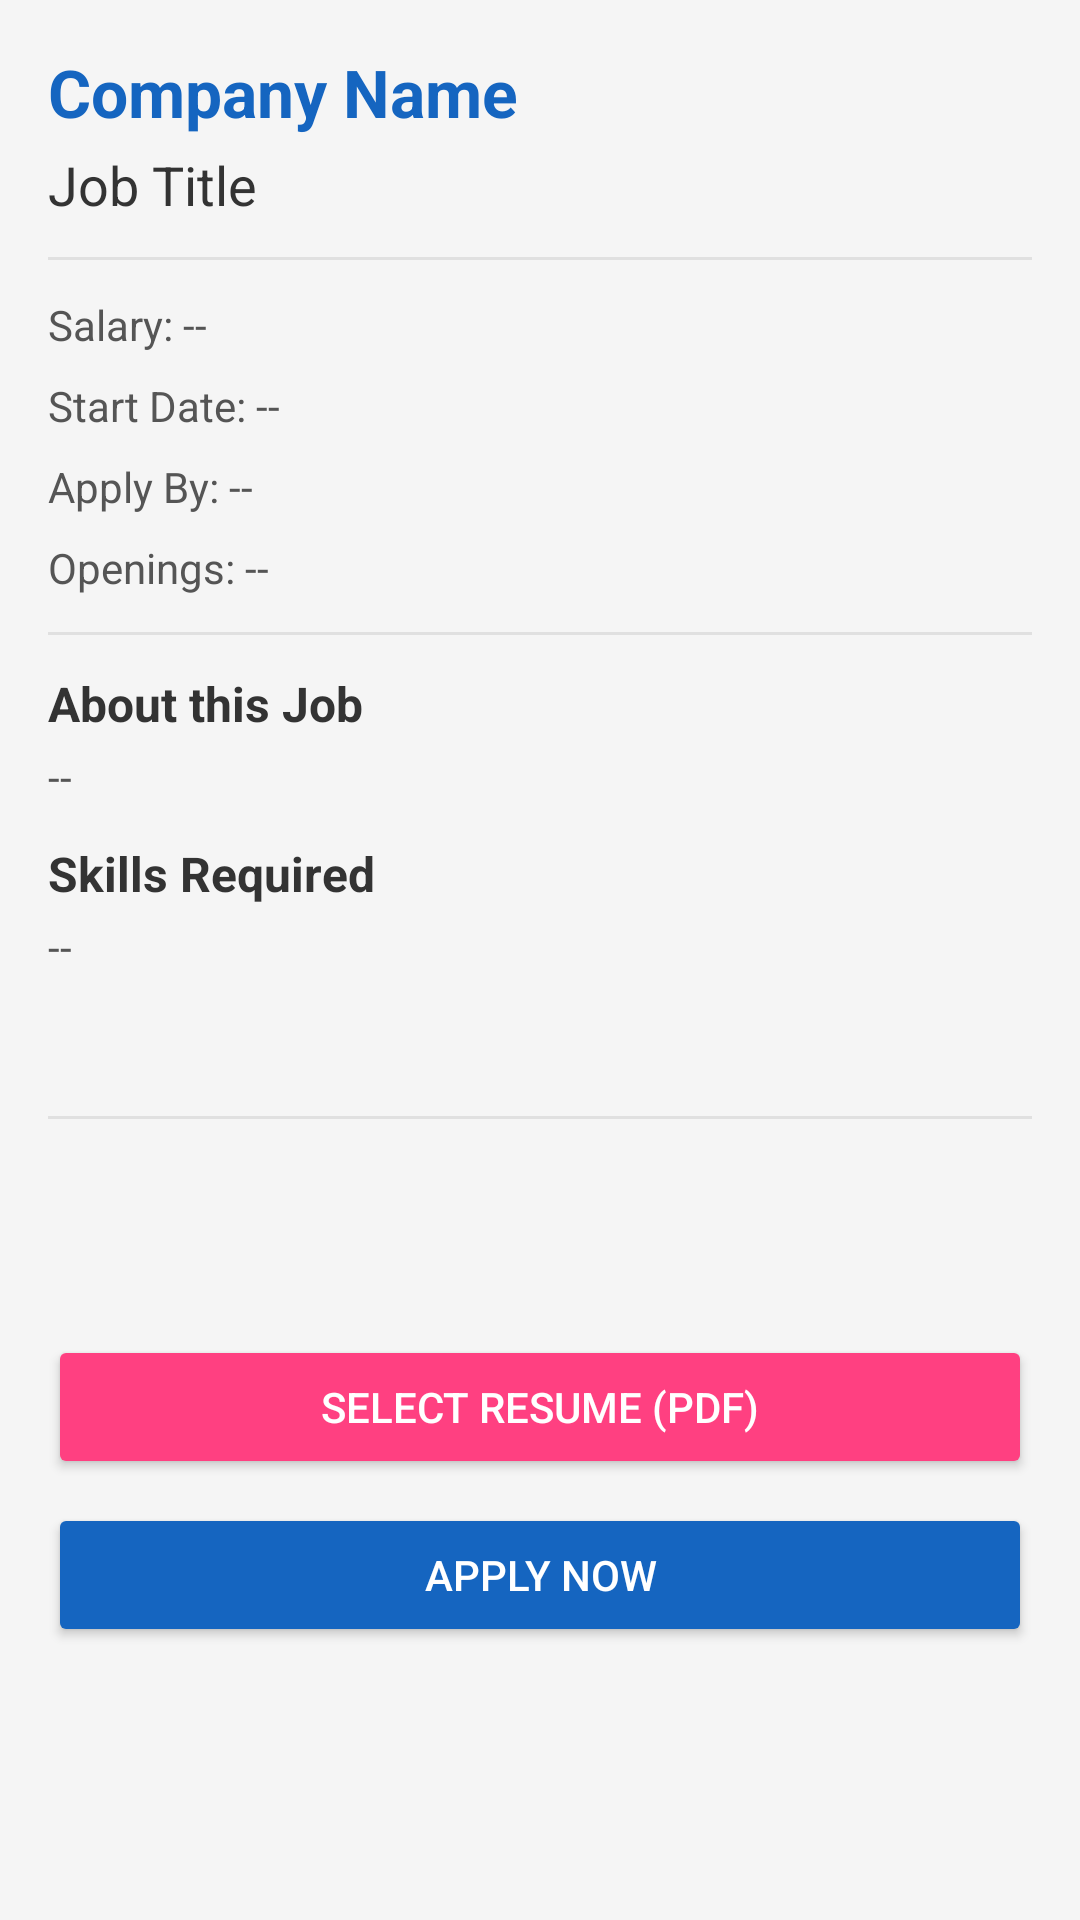

Android layout source for this screen:
<!-- AndroidManifest.xml: application theme Theme.JobPortal -->
<!-- res/layout/activity_job_details.xml -->
<?xml version="1.0" encoding="utf-8"?>
<ScrollView
    xmlns:android="http://schemas.android.com/apk/res/android"
    android:layout_width="match_parent"
    android:layout_height="match_parent"
    android:background="#F5F5F5">

    <LinearLayout
        android:layout_width="match_parent"
        android:layout_height="wrap_content"
        android:orientation="vertical"
        android:padding="16dp">

        
        <TextView
            android:id="@+id/CompanyNameTv"
            android:layout_width="match_parent"
            android:layout_height="wrap_content"
            android:text="Company Name"
            android:textSize="22sp"
            android:textStyle="bold"
            android:textColor="@color/colorPrimary"
            android:layout_marginBottom="4dp" />

        
        <TextView
            android:id="@+id/JobTitleTv"
            android:layout_width="match_parent"
            android:layout_height="wrap_content"
            android:text="Job Title"
            android:textSize="18sp"
            android:textColor="#333333"
            android:layout_marginBottom="12dp" />

        
        <View
            android:layout_width="match_parent"
            android:layout_height="1dp"
            android:background="#E0E0E0"
            android:layout_marginBottom="12dp" />

        
        <TextView
            android:id="@+id/JobSalaryTv"
            android:layout_width="match_parent"
            android:layout_height="wrap_content"
            android:text="Salary: --"
            android:textSize="14sp"
            android:textColor="#555555"
            android:layout_marginBottom="8dp" />

        
        <TextView
            android:id="@+id/JobStartDateTv"
            android:layout_width="match_parent"
            android:layout_height="wrap_content"
            android:text="Start Date: --"
            android:textSize="14sp"
            android:textColor="#555555"
            android:layout_marginBottom="8dp" />

        
        <TextView
            android:id="@+id/JobLastDateTv"
            android:layout_width="match_parent"
            android:layout_height="wrap_content"
            android:text="Apply By: --"
            android:textSize="14sp"
            android:textColor="#555555"
            android:layout_marginBottom="8dp" />

        
        <TextView
            android:id="@+id/TotalOpeningsTv"
            android:layout_width="match_parent"
            android:layout_height="wrap_content"
            android:text="Openings: --"
            android:textSize="14sp"
            android:textColor="#555555"
            android:layout_marginBottom="12dp" />

        
        <View
            android:layout_width="match_parent"
            android:layout_height="1dp"
            android:background="#E0E0E0"
            android:layout_marginBottom="12dp" />

        
        <TextView
            android:layout_width="match_parent"
            android:layout_height="wrap_content"
            android:text="About this Job"
            android:textSize="16sp"
            android:textStyle="bold"
            android:textColor="#333333"
            android:layout_marginBottom="4dp" />

        <TextView
            android:id="@+id/AboutJobTv"
            android:layout_width="match_parent"
            android:layout_height="wrap_content"
            android:text="--"
            android:textSize="14sp"
            android:textColor="#555555"
            android:layout_marginBottom="12dp" />

        
        <TextView
            android:layout_width="match_parent"
            android:layout_height="wrap_content"
            android:text="Skills Required"
            android:textSize="16sp"
            android:textStyle="bold"
            android:textColor="#333333"
            android:layout_marginBottom="4dp" />

        <TextView
            android:id="@+id/SkillsRequiredTv"
            android:layout_width="match_parent"
            android:layout_height="wrap_content"
            android:text="--"
            android:textSize="14sp"
            android:textColor="#555555"
            android:layout_marginBottom="12dp" />

        
        <TextView
            android:id="@+id/AdditionalInfoTv"
            android:layout_width="match_parent"
            android:layout_height="wrap_content"
            android:text=""
            android:textSize="14sp"
            android:textColor="#777777"
            android:layout_marginBottom="16dp" />

        
        <View
            android:layout_width="match_parent"
            android:layout_height="1dp"
            android:background="#E0E0E0"
            android:layout_marginBottom="16dp" />

        
        <ProgressBar
            android:id="@+id/ProgressBar"
            android:layout_width="wrap_content"
            android:layout_height="wrap_content"
            android:layout_gravity="center"
            android:layout_marginBottom="8dp"
            android:visibility="invisible" />

        
        <Button
            android:id="@+id/SelectResumeBtn"
            android:layout_width="match_parent"
            android:layout_height="wrap_content"
            android:text="Select Resume (PDF)"
            android:backgroundTint="@color/colorAccent"
            android:textColor="@color/white"
            android:layout_marginBottom="8dp" />

        
        <TextView
            android:id="@+id/SelectedFileNameTv"
            android:layout_width="match_parent"
            android:layout_height="wrap_content"
            android:text=""
            android:textSize="13sp"
            android:textColor="#4CAF50"
            android:layout_marginBottom="8dp"
            android:visibility="gone" />

        
        <Button
            android:id="@+id/ApplyBtn"
            android:layout_width="match_parent"
            android:layout_height="wrap_content"
            android:text="Apply Now"
            android:backgroundTint="@color/colorPrimary"
            android:textColor="@color/white"
            android:layout_marginBottom="32dp" />

    </LinearLayout>
</ScrollView>
<!-- resources referenced by this layout -->
<resources>
  <color name="colorAccent">#FF4081</color>
  <color name="colorPrimary">#1565C0</color>
  <color name="white">#FFFFFFFF</color>
  <style name="Theme.JobPortal" parent="Theme.MaterialComponents.Light.NoActionBar">
          
          <item name="colorPrimary">@color/colorPrimary</item>
          <item name="colorPrimaryVariant">@color/colorPrimary</item>
          <item name="colorOnPrimary">@color/white</item>
          
          <item name="colorSecondary">@color/colorAccent</item>
          <item name="colorSecondaryVariant">@color/colorAccent</item>
          <item name="colorOnSecondary">@color/white</item>
          
          <item name="android:statusBarColor">@color/colorPrimary</item>
      </style>
</resources>
